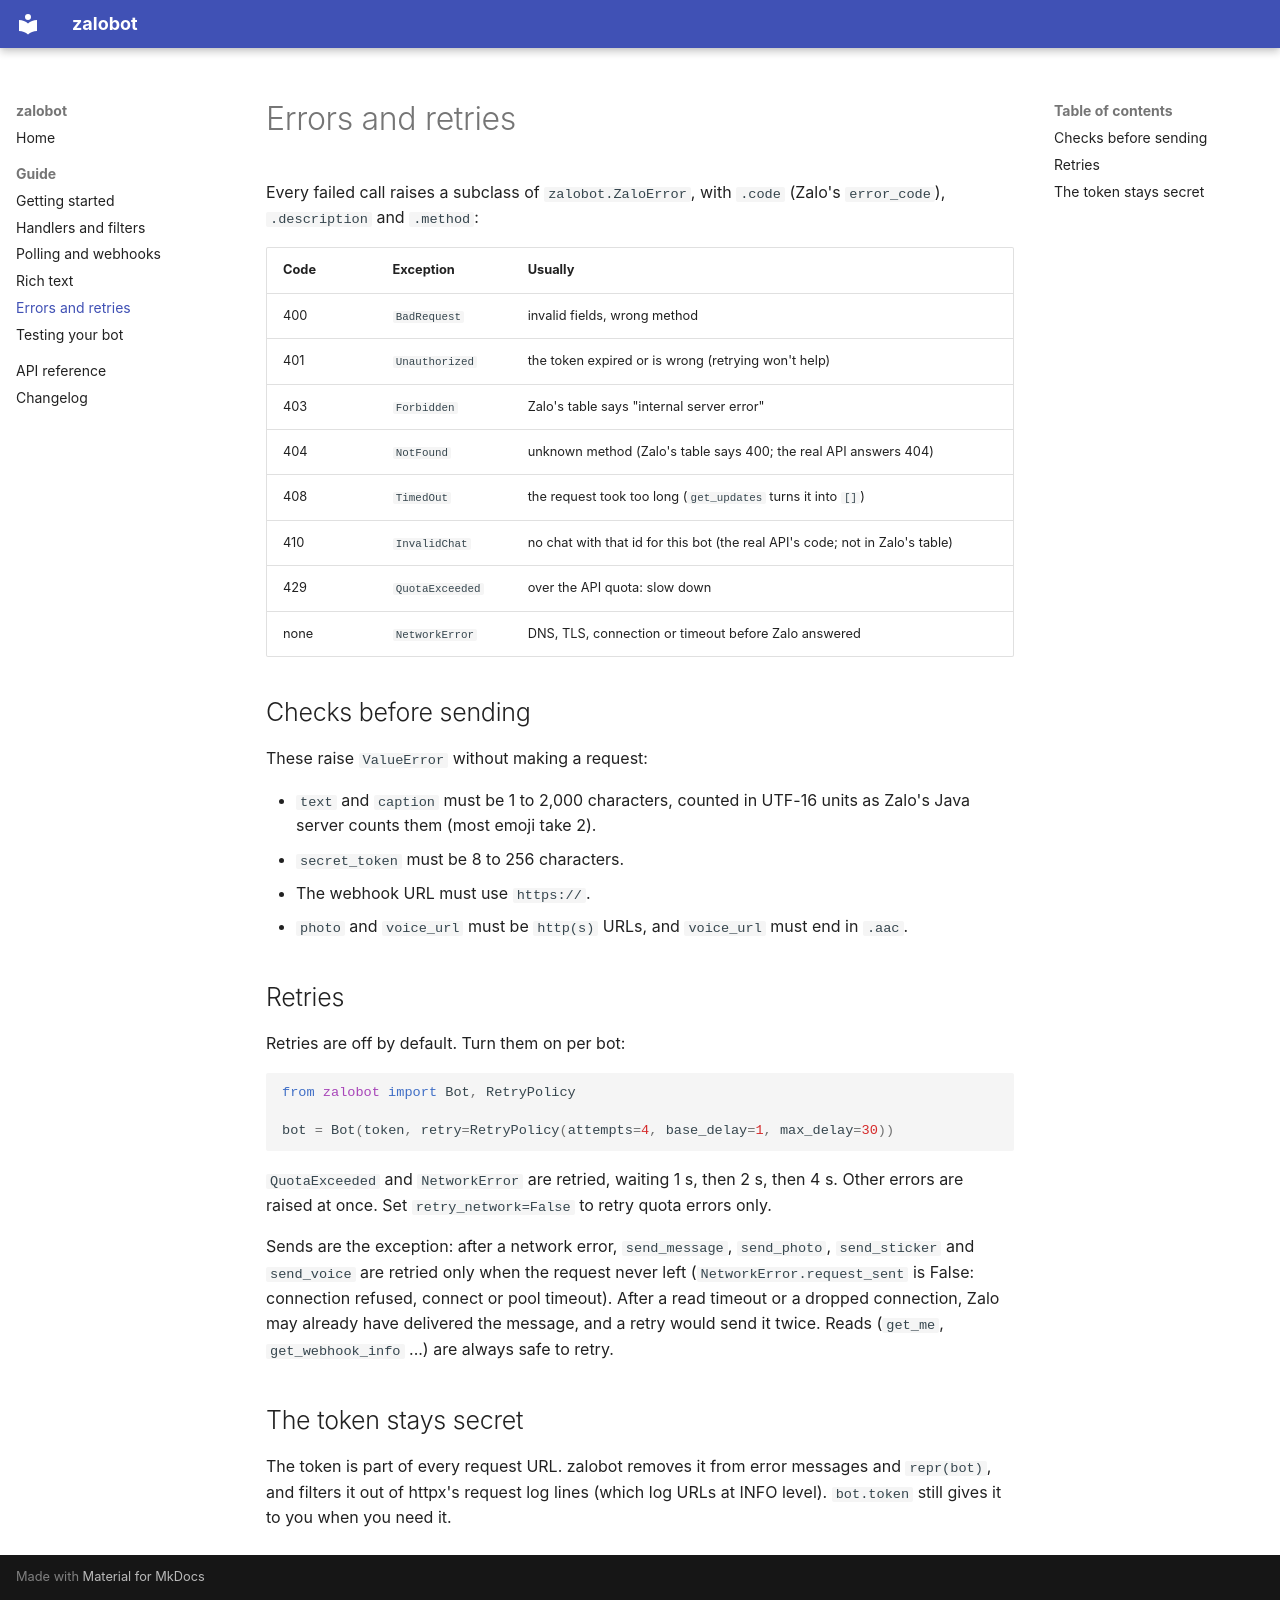

repository: nttams/zalobot · page: errors/index.html · generator: mkdocs

# Errors and retries

Every failed call raises a subclass of `zalobot.ZaloError`, with `.code` (Zalo's `error_code`), `.description`
and `.method`:

| Code | Exception | Usually |
|---|---|---|
| 400 | `BadRequest` | invalid fields, wrong method |
| 401 | `Unauthorized` | the token expired or is wrong (retrying won't help) |
| 403 | `Forbidden` | Zalo's table says "internal server error" |
| 404 | `NotFound` | unknown method (Zalo's table says 400; the real API answers 404) |
| 408 | `TimedOut` | the request took too long (`get_updates` turns it into `[]`) |
| 410 | `InvalidChat` | no chat with that id for this bot (the real API's code; not in Zalo's table) |
| 429 | `QuotaExceeded` | over the API quota: slow down |
| none | `NetworkError` | DNS, TLS, connection or timeout before Zalo answered |

## Checks before sending

These raise `ValueError` without making a request:

- `text` and `caption` must be 1 to 2,000 characters, counted in UTF-16 units as Zalo's Java server counts them
  (most emoji take 2).
- `secret_token` must be 8 to 256 characters.
- The webhook URL must use `https://`.
- `photo` and `voice_url` must be `http(s)` URLs, and `voice_url` must end in `.aac`.

## Retries

Retries are off by default. Turn them on per bot:

```python
from zalobot import Bot, RetryPolicy

bot = Bot(token, retry=RetryPolicy(attempts=4, base_delay=1, max_delay=30))
```

`QuotaExceeded` and `NetworkError` are retried, waiting 1 s, then 2 s, then 4 s. Other errors are raised at once.
Set `retry_network=False` to retry quota errors only.

Sends are the exception: after a network error, `send_message`, `send_photo`, `send_sticker` and `send_voice` are
retried only when the request never left (`NetworkError.request_sent` is False: connection refused, connect or pool
timeout). After a read timeout or a dropped connection, Zalo may already have delivered the message, and a retry
would send it twice. Reads (`get_me`, `get_webhook_info` ...) are always safe to retry.

## The token stays secret

The token is part of every request URL. zalobot removes it from error messages and `repr(bot)`, and filters it out
of httpx's request log lines (which log URLs at INFO level). `bot.token` still gives it to you when you need it.
